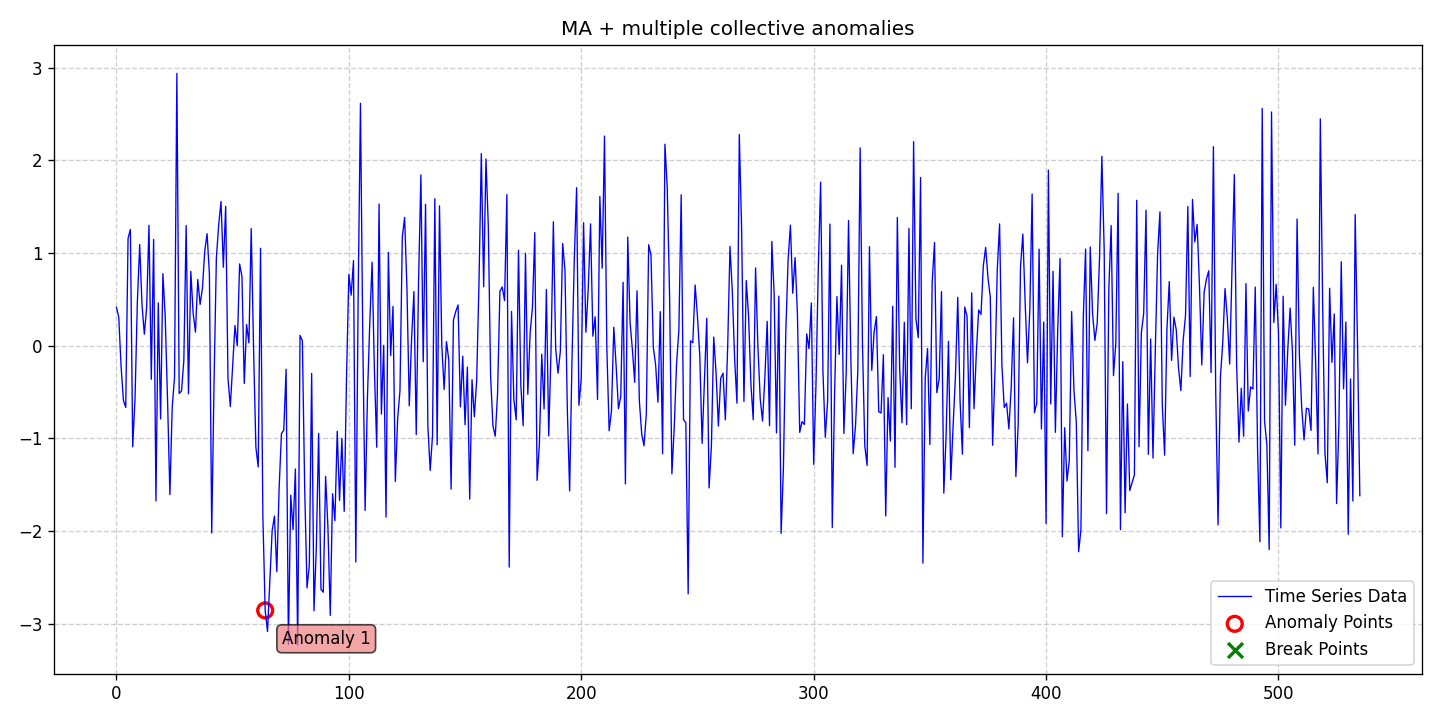

Values plotted in this chart, from the file beside it:
date, data, stationary, det_lin_up, det_lin_down, det_quad, det_cubic, det_exp, det_damped, stoc_trend, volatility, single_seas, multiple_seas, point_anom_single, point_anom_multi, collect_anom, context_anom, mean_shift, var_shift, trend_shift, point_anom_count, point_anom_location, point_anom_point, collect_anom_count
2020-01-01, 0.4129, 0, 0, 0, 0, 0, 0, 0, 0, 0, 0, 0, 0, 0, 1, 0, 0, 0, 0, 0, none, , 1
2020-01-02, 0.3068, 0, 0, 0, 0, 0, 0, 0, 0, 0, 0, 0, 0, 0, 1, 0, 0, 0, 0, 0, none, , 1
2020-01-03, -0.226, 0, 0, 0, 0, 0, 0, 0, 0, 0, 0, 0, 0, 0, 1, 0, 0, 0, 0, 0, none, , 1
2020-01-04, -0.5897, 0, 0, 0, 0, 0, 0, 0, 0, 0, 0, 0, 0, 0, 1, 0, 0, 0, 0, 0, none, , 1
2020-01-05, -0.6679, 0, 0, 0, 0, 0, 0, 0, 0, 0, 0, 0, 0, 0, 1, 0, 0, 0, 0, 0, none, , 1
2020-01-06, 1.159, 0, 0, 0, 0, 0, 0, 0, 0, 0, 0, 0, 0, 0, 1, 0, 0, 0, 0, 0, none, , 1
2020-01-07, 1.253, 0, 0, 0, 0, 0, 0, 0, 0, 0, 0, 0, 0, 0, 1, 0, 0, 0, 0, 0, none, , 1
2020-01-08, -1.092, 0, 0, 0, 0, 0, 0, 0, 0, 0, 0, 0, 0, 0, 1, 0, 0, 0, 0, 0, none, , 1
2020-01-09, -0.5714, 0, 0, 0, 0, 0, 0, 0, 0, 0, 0, 0, 0, 0, 1, 0, 0, 0, 0, 0, none, , 1
2020-01-10, 0.4704, 0, 0, 0, 0, 0, 0, 0, 0, 0, 0, 0, 0, 0, 1, 0, 0, 0, 0, 0, none, , 1
2020-01-11, 1.09, 0, 0, 0, 0, 0, 0, 0, 0, 0, 0, 0, 0, 0, 1, 0, 0, 0, 0, 0, none, , 1
2020-01-12, 0.441, 0, 0, 0, 0, 0, 0, 0, 0, 0, 0, 0, 0, 0, 1, 0, 0, 0, 0, 0, none, , 1
2020-01-13, 0.1227, 0, 0, 0, 0, 0, 0, 0, 0, 0, 0, 0, 0, 0, 1, 0, 0, 0, 0, 0, none, , 1
2020-01-14, 0.4089, 0, 0, 0, 0, 0, 0, 0, 0, 0, 0, 0, 0, 0, 1, 0, 0, 0, 0, 0, none, , 1
2020-01-15, 1.298, 0, 0, 0, 0, 0, 0, 0, 0, 0, 0, 0, 0, 0, 1, 0, 0, 0, 0, 0, none, , 1
2020-01-16, -0.3635, 0, 0, 0, 0, 0, 0, 0, 0, 0, 0, 0, 0, 0, 1, 0, 0, 0, 0, 0, none, , 1
2020-01-17, 1.146, 0, 0, 0, 0, 0, 0, 0, 0, 0, 0, 0, 0, 0, 1, 0, 0, 0, 0, 0, none, , 1
2020-01-18, -1.678, 0, 0, 0, 0, 0, 0, 0, 0, 0, 0, 0, 0, 0, 1, 0, 0, 0, 0, 0, none, , 1
2020-01-19, 0.4604, 0, 0, 0, 0, 0, 0, 0, 0, 0, 0, 0, 0, 0, 1, 0, 0, 0, 0, 0, none, , 1
2020-01-20, -0.792, 0, 0, 0, 0, 0, 0, 0, 0, 0, 0, 0, 0, 0, 1, 0, 0, 0, 0, 0, none, , 1
2020-01-21, 0.7767, 0, 0, 0, 0, 0, 0, 0, 0, 0, 0, 0, 0, 0, 1, 0, 0, 0, 0, 0, none, , 1
2020-01-22, 0.3039, 0, 0, 0, 0, 0, 0, 0, 0, 0, 0, 0, 0, 0, 1, 0, 0, 0, 0, 0, none, , 1
2020-01-23, -0.5974, 0, 0, 0, 0, 0, 0, 0, 0, 0, 0, 0, 0, 0, 1, 0, 0, 0, 0, 0, none, , 1
2020-01-24, -1.608, 0, 0, 0, 0, 0, 0, 0, 0, 0, 0, 0, 0, 0, 1, 0, 0, 0, 0, 0, none, , 1
2020-01-25, -0.6627, 0, 0, 0, 0, 0, 0, 0, 0, 0, 0, 0, 0, 0, 1, 0, 0, 0, 0, 0, none, , 1
2020-01-26, -0.3413, 0, 0, 0, 0, 0, 0, 0, 0, 0, 0, 0, 0, 0, 1, 0, 0, 0, 0, 0, none, , 1
2020-01-27, 2.938, 0, 0, 0, 0, 0, 0, 0, 0, 0, 0, 0, 0, 0, 1, 0, 0, 0, 0, 0, none, , 1
2020-01-28, -0.5181, 0, 0, 0, 0, 0, 0, 0, 0, 0, 0, 0, 0, 0, 1, 0, 0, 0, 0, 0, none, , 1
2020-01-29, -0.4897, 0, 0, 0, 0, 0, 0, 0, 0, 0, 0, 0, 0, 0, 1, 0, 0, 0, 0, 0, none, , 1
2020-01-30, -0.1605, 0, 0, 0, 0, 0, 0, 0, 0, 0, 0, 0, 0, 0, 1, 0, 0, 0, 0, 0, none, , 1
2020-01-31, 1.296, 0, 0, 0, 0, 0, 0, 0, 0, 0, 0, 0, 0, 0, 1, 0, 0, 0, 0, 0, none, , 1
2020-02-01, -0.5204, 0, 0, 0, 0, 0, 0, 0, 0, 0, 0, 0, 0, 0, 1, 0, 0, 0, 0, 0, none, , 1
2020-02-02, 0.8015, 0, 0, 0, 0, 0, 0, 0, 0, 0, 0, 0, 0, 0, 1, 0, 0, 0, 0, 0, none, , 1
2020-02-03, 0.3505, 0, 0, 0, 0, 0, 0, 0, 0, 0, 0, 0, 0, 0, 1, 0, 0, 0, 0, 0, none, , 1
2020-02-04, 0.1455, 0, 0, 0, 0, 0, 0, 0, 0, 0, 0, 0, 0, 0, 1, 0, 0, 0, 0, 0, none, , 1
2020-02-05, 0.7135, 0, 0, 0, 0, 0, 0, 0, 0, 0, 0, 0, 0, 0, 1, 0, 0, 0, 0, 0, none, , 1
2020-02-06, 0.4441, 0, 0, 0, 0, 0, 0, 0, 0, 0, 0, 0, 0, 0, 1, 0, 0, 0, 0, 0, none, , 1
2020-02-07, 0.6176, 0, 0, 0, 0, 0, 0, 0, 0, 0, 0, 0, 0, 0, 1, 0, 0, 0, 0, 0, none, , 1
2020-02-08, 1.02, 0, 0, 0, 0, 0, 0, 0, 0, 0, 0, 0, 0, 0, 1, 0, 0, 0, 0, 0, none, , 1
2020-02-09, 1.208, 0, 0, 0, 0, 0, 0, 0, 0, 0, 0, 0, 0, 0, 1, 0, 0, 0, 0, 0, none, , 1
2020-02-10, 0.7739, 0, 0, 0, 0, 0, 0, 0, 0, 0, 0, 0, 0, 0, 1, 0, 0, 0, 0, 0, none, , 1
2020-02-11, -2.023, 0, 0, 0, 0, 0, 0, 0, 0, 0, 0, 0, 0, 0, 1, 0, 0, 0, 0, 0, none, , 1
2020-02-12, -0.3957, 0, 0, 0, 0, 0, 0, 0, 0, 0, 0, 0, 0, 0, 1, 0, 0, 0, 0, 0, none, , 1
2020-02-13, 0.947, 0, 0, 0, 0, 0, 0, 0, 0, 0, 0, 0, 0, 0, 1, 0, 0, 0, 0, 0, none, , 1
2020-02-14, 1.302, 0, 0, 0, 0, 0, 0, 0, 0, 0, 0, 0, 0, 0, 1, 0, 0, 0, 0, 0, none, , 1
2020-02-15, 1.555, 0, 0, 0, 0, 0, 0, 0, 0, 0, 0, 0, 0, 0, 1, 0, 0, 0, 0, 0, none, , 1
2020-02-16, 0.8457, 0, 0, 0, 0, 0, 0, 0, 0, 0, 0, 0, 0, 0, 1, 0, 0, 0, 0, 0, none, , 1
2020-02-17, 1.503, 0, 0, 0, 0, 0, 0, 0, 0, 0, 0, 0, 0, 0, 1, 0, 0, 0, 0, 0, none, , 1
2020-02-18, -0.3546, 0, 0, 0, 0, 0, 0, 0, 0, 0, 0, 0, 0, 0, 1, 0, 0, 0, 0, 0, none, , 1
2020-02-19, -0.6578, 0, 0, 0, 0, 0, 0, 0, 0, 0, 0, 0, 0, 0, 1, 0, 0, 0, 0, 0, none, , 1
2020-02-20, -0.229, 0, 0, 0, 0, 0, 0, 0, 0, 0, 0, 0, 0, 0, 1, 0, 0, 0, 0, 0, none, , 1
2020-02-21, 0.2166, 0, 0, 0, 0, 0, 0, 0, 0, 0, 0, 0, 0, 0, 1, 0, 0, 0, 0, 0, none, , 1
2020-02-22, -0.002619, 0, 0, 0, 0, 0, 0, 0, 0, 0, 0, 0, 0, 0, 1, 0, 0, 0, 0, 0, none, , 1
2020-02-23, 0.8813, 0, 0, 0, 0, 0, 0, 0, 0, 0, 0, 0, 0, 0, 1, 0, 0, 0, 0, 0, none, , 1
2020-02-24, 0.7467, 0, 0, 0, 0, 0, 0, 0, 0, 0, 0, 0, 0, 0, 1, 0, 0, 0, 0, 0, none, , 1
2020-02-25, -0.4089, 0, 0, 0, 0, 0, 0, 0, 0, 0, 0, 0, 0, 0, 1, 0, 0, 0, 0, 0, none, , 1
2020-02-26, 0.2285, 0, 0, 0, 0, 0, 0, 0, 0, 0, 0, 0, 0, 0, 1, 0, 0, 0, 0, 0, none, , 1
2020-02-27, 0.0297, 0, 0, 0, 0, 0, 0, 0, 0, 0, 0, 0, 0, 0, 1, 0, 0, 0, 0, 0, none, , 1
2020-02-28, 1.263, 0, 0, 0, 0, 0, 0, 0, 0, 0, 0, 0, 0, 0, 1, 0, 0, 0, 0, 0, none, , 1
2020-02-29, -0.03222, 0, 0, 0, 0, 0, 0, 0, 0, 0, 0, 0, 0, 0, 1, 0, 0, 0, 0, 0, none, , 1
... 476 more rows
